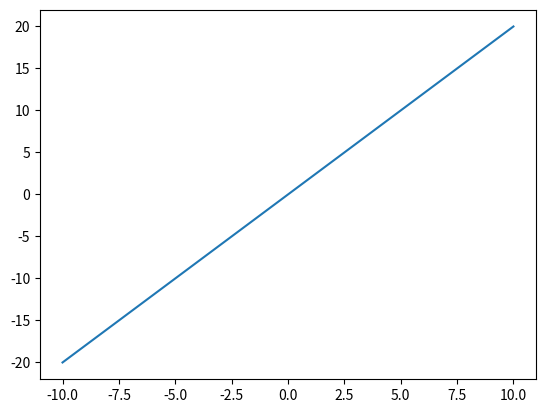

Generate this figure with matplotlib:
import numpy as np
import matplotlib.pyplot as plt

n = 1024
# x = np.random.normal(0, 1, n)
# y = np.random.normal(0, 1, n)
z = np.arange(n)
x = np.linspace(-10,10,50)

y = 2*x
# plt.figure()
plt.plot(x, x*2)

# plt.scatter(x, y, s=75, c=T, alpha=0.5)

# plt.xlim(-10, 10)
# plt.xticks = np.arange(-10, 10, 0.5)
#
# plt.xlim(-10, 10)
# plt.yticks = np.arange(-10, 10, 0.5)

plt.show()
